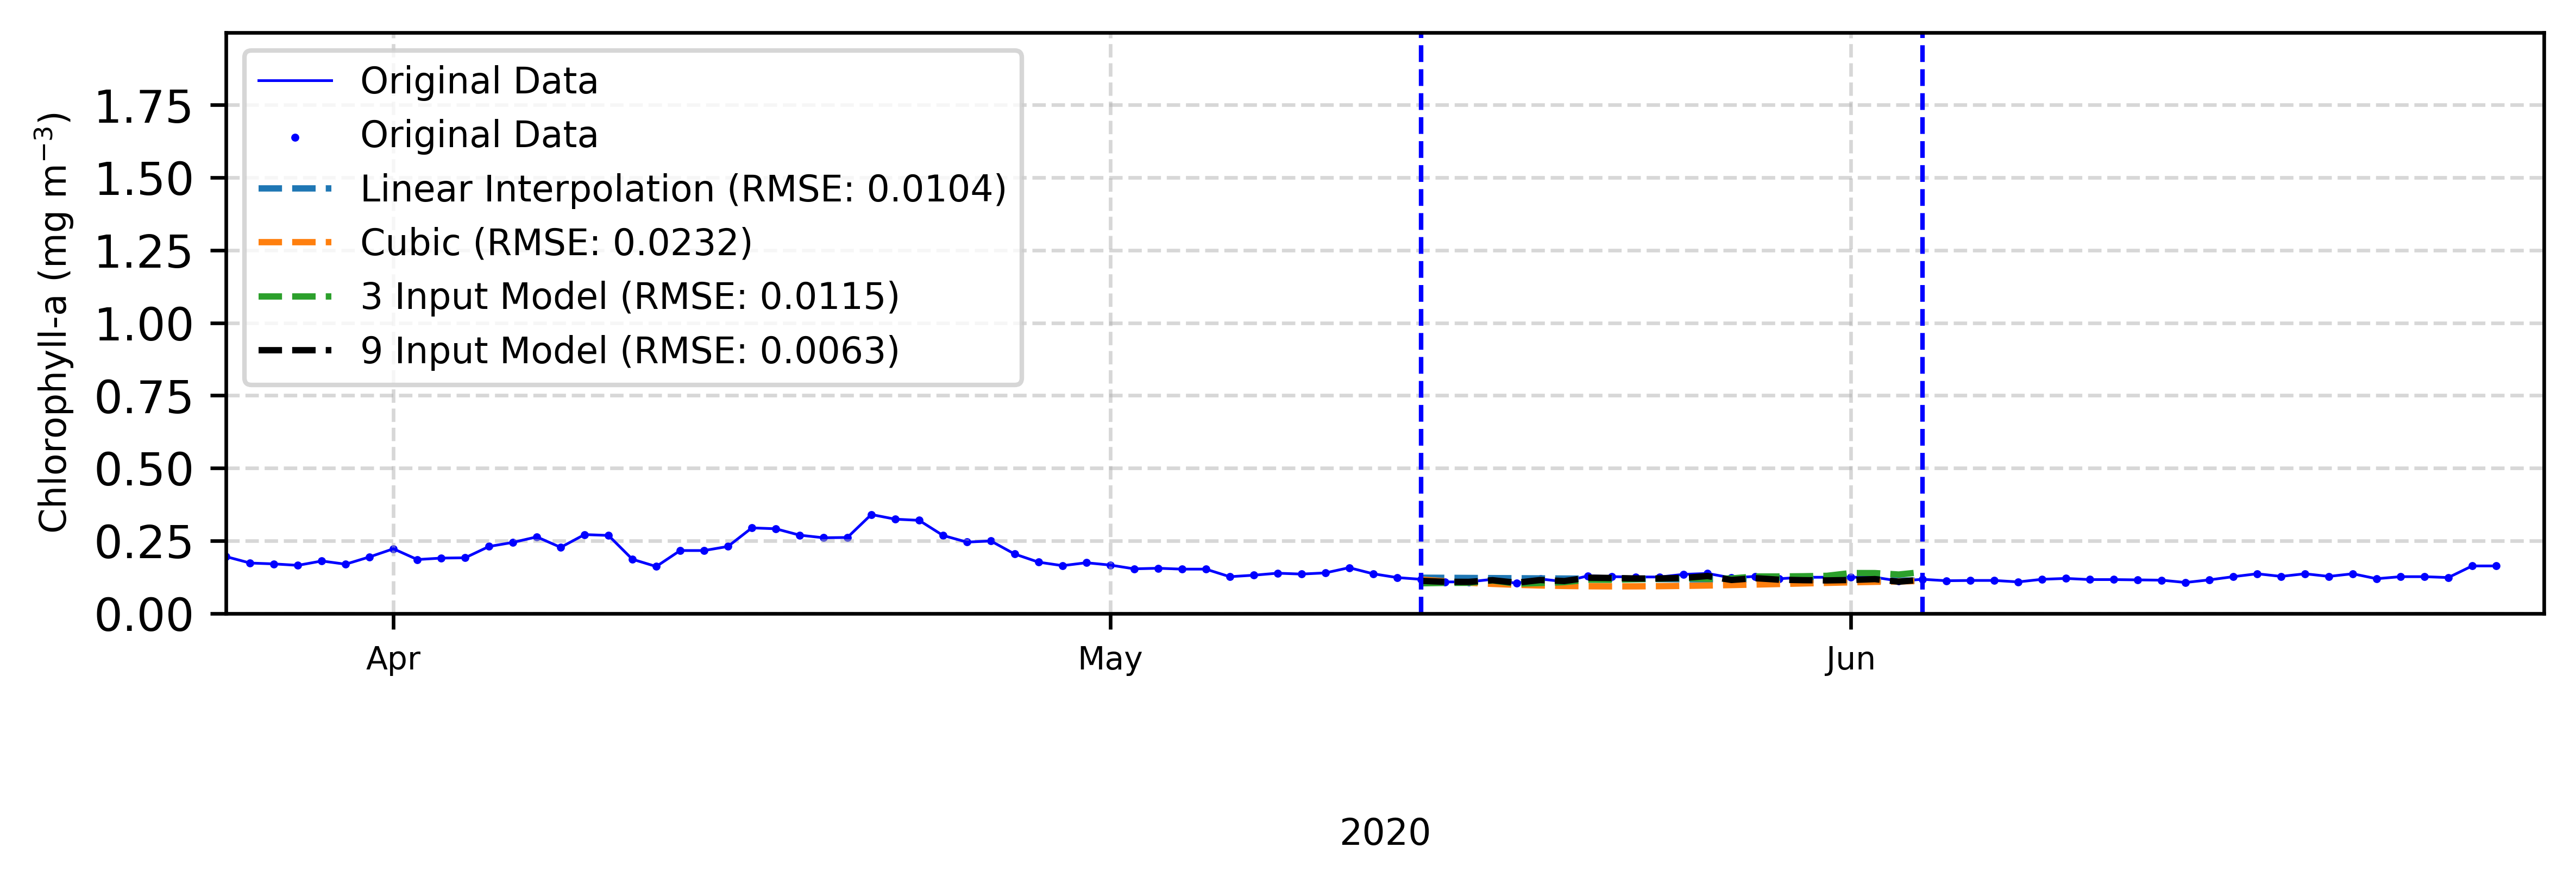

The file beside this chart, header and first rows:
, Original Data, Linear Interpolation, Cubic, 3 Point Prediction, 9 Point Prediction
2020-03-25, 0.195, , , , 
2020-03-26, 0.173, , , , 
2020-03-27, 0.17, , , , 
2020-03-28, 0.165, , , , 
2020-03-29, 0.18, , , , 
2020-03-30, 0.169, , , , 
2020-03-31, 0.194, , , , 
2020-04-01, 0.222, , , , 
2020-04-02, 0.185, , , , 
2020-04-03, 0.19, , , , 
2020-04-04, 0.191, , , , 
2020-04-05, 0.23, , , , 
2020-04-06, 0.244, , , , 
2020-04-07, 0.263, , , , 
2020-04-08, 0.227, , , , 
2020-04-09, 0.271, , , , 
2020-04-10, 0.268, , , , 
2020-04-11, 0.186, , , , 
2020-04-12, 0.161, , , , 
2020-04-13, 0.216, , , , 
2020-04-14, 0.216, , , , 
2020-04-15, 0.23, , , , 
2020-04-16, 0.294, , , , 
2020-04-17, 0.291, , , , 
2020-04-18, 0.269, , , , 
2020-04-19, 0.26, , , , 
2020-04-20, 0.261, , , , 
2020-04-21, 0.34, , , , 
2020-04-22, 0.324, , , , 
2020-04-23, 0.32, , , , 
2020-04-24, 0.268, , , , 
2020-04-25, 0.245, , , , 
2020-04-26, 0.249, , , , 
2020-04-27, 0.204, , , , 
2020-04-28, 0.176, , , , 
2020-04-29, 0.164, , , , 
2020-04-30, 0.174, , , , 
2020-05-01, 0.166, , , , 
2020-05-02, 0.153, , , , 
2020-05-03, 0.155, , , , 
2020-05-04, 0.152, , , , 
2020-05-05, 0.152, , , , 
2020-05-06, 0.126, , , , 
2020-05-07, 0.131, , , , 
2020-05-08, 0.138, , , , 
2020-05-09, 0.135, , , , 
2020-05-10, 0.139, , , , 
2020-05-11, 0.157, , , , 
2020-05-12, 0.136, , , , 
2020-05-13, 0.123, , , , 
2020-05-14, 0.117, 0.1225, 0.116, 0.1033, 0.1117
2020-05-15, 0.108, 0.122, 0.1101, 0.1047, 0.1084
2020-05-16, 0.108, 0.1216, 0.1052, 0.1049, 0.1081
2020-05-17, 0.117, 0.1211, 0.1012, 0.113, 0.1138
2020-05-18, 0.103, 0.1206, 0.09804, 0.1019, 0.1052
2020-05-19, 0.118, 0.1201, 0.09567, 0.1042, 0.1145
2020-05-20, 0.109, 0.1197, 0.09403, 0.1071, 0.111
2020-05-21, 0.129, 0.1192, 0.09304, 0.1156, 0.1225
2020-05-22, 0.126, 0.1187, 0.09264, 0.1153, 0.1216
2020-05-23, 0.125, 0.1182, 0.09277, 0.1172, 0.1198
... 38 more rows
